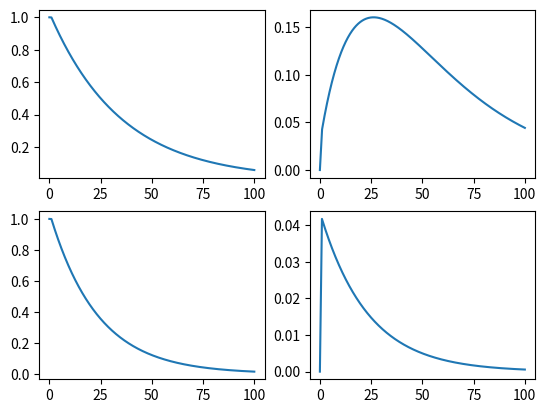

Recreate this plot in Python.
import matplotlib.pyplot as plt
import numpy as np

def euler():
    b = 100 
    h = 0.01 
    N_0 = 1
    N= N_0
    lam = 0.0431
    N_list = [N]
    t_list = [0]
    error = [0]

    for time in np.arange(1, b, h):
        f_i = - lam * N
        N = N + h * f_i 
        N_anal = N - np.exp(-lam*time)
        error.append(np.abs(N_anal))
        N_list.append(N)
        t_list.append(time)

    #plt.plot(t_list, N_list)
    #plt.plot(t_list, error)
    #plt.show()
    return t_list, N_list, error

def Runge_kutta():
    N_0 = 1
    h = 0.01
    b = 100
    lam = 0.0431
    N=N_0
    N_list = [N]
    t_list = [0]
    error = [0]

    for time in np.arange(1, b, h):
        k1 = h * lam*N
        k2 = h * (-lam *N + k1 / 2)
        k3 = h * (-lam*N + k2 / 2)
        k4 = h * (-lam*N + k3)
        N = N + (1/6)*(k1 +2*k2 + 2*k3 + k4)
        N_anal = N - np.exp(-lam*time)
        error.append(np.abs(N_anal))
        N_list.append(N)
        t_list.append(time)

    #plt.plot(t_list, N_list)
    #plt.plot(t_list, error) 
    #plt.show()
    return t_list, N_list, error

def plotjes():
    RK = Runge_kutta()
    EU = euler()

    fig, ax = plt.subplots(2, 2)
    ax[0,0].plot(RK[0], RK[1], label ="Runge-Kutta time vs amount")
    ax[0,1].plot(RK[0], RK[2], label="Runge-kutta time vs error")
    ax[1,0].plot(EU[0], EU[1], label = "Euler time vs amount")
    ax[1,1].plot(EU[0], EU[2], label = "Euler time vs error")
    plt.show()
    return

plotjes()